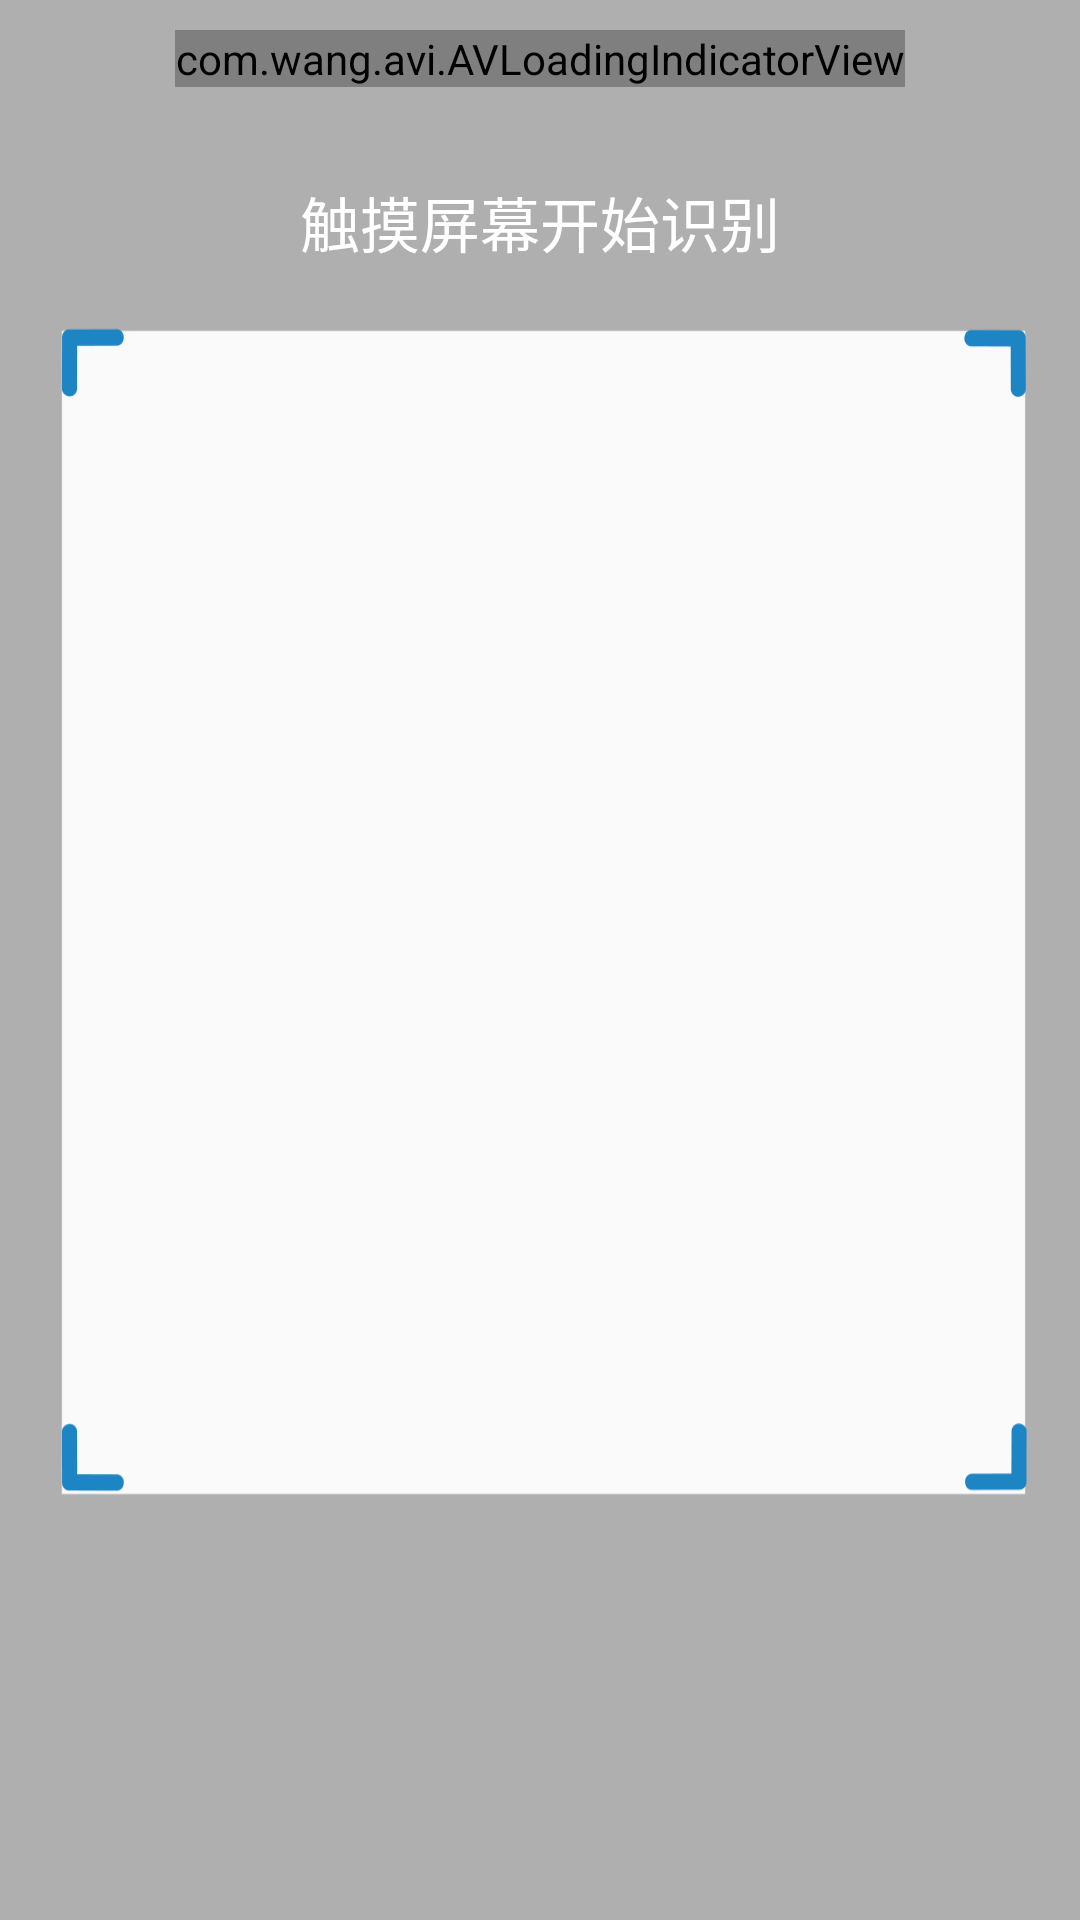

Layout XML and referenced resources for this Android screen:
<!-- AndroidManifest.xml: application theme AppTheme -->
<!-- res/layout/activity_facelogin.xml -->
<?xml version="1.0" encoding="utf-8"?>
<LinearLayout xmlns:android="http://schemas.android.com/apk/res/android"
    xmlns:app="http://schemas.android.com/apk/res-auto"
    android:layout_width="fill_parent"
    android:layout_height="fill_parent"
    android:orientation="vertical">

    <FrameLayout
        android:id="@+id/camera_preview"
        android:layout_width="fill_parent"
        android:layout_height="fill_parent">

        <ImageView
            android:id="@+id/foreground"
            android:layout_width="match_parent"
            android:layout_height="match_parent"
            android:scaleType="fitXY"
            android:src="@drawable/renl" />

        <com.wang.avi.AVLoadingIndicatorView
            android:id="@+id/avi"
            android:layout_width="wrap_content"
            android:layout_height="wrap_content"
            android:layout_gravity="center_horizontal"
            android:layout_marginTop="10dp"
            app:indicatorName="BallPulseIndicator" />

        <Button
            android:id="@+id/btn_take"
            android:layout_width="wrap_content"
            android:layout_height="wrap_content"
            android:layout_gravity="center_horizontal"
            android:layout_marginTop="50dp"
            android:background="@null"
            android:gravity="center"
            android:text="@string/face_click_login"
            android:textColor="#ffffff"
            android:textSize="20sp" />

        <LinearLayout
            android:id="@+id/preview_ll"
            android:layout_width="match_parent"
            android:layout_height="wrap_content"
            android:layout_gravity="bottom|center"
            android:gravity="center"
            android:padding="5dp"
            android:visibility="gone">

            <TextView
                android:layout_width="wrap_content"
                android:layout_height="wrap_content"
                android:text="识别样本"
                android:textColor="#ffffff"/>

            <ImageView
                android:id="@+id/image_preview"
                android:layout_width="100dp"
                android:layout_height="100dp" />
        </LinearLayout>
    </FrameLayout>

</LinearLayout>
<!-- resources referenced by this layout -->
<resources>
  <!-- drawable renl: png bitmap (drawable-hdpi, 4876 bytes) -->
  <string name="face_click_login">触摸屏幕开始识别</string>
      //设置
  <style name="AppTheme" parent="AppTheme.NoActionBar">
          
          <item name="colorPrimary">@color/colorPrimary</item>
          <item name="colorPrimaryDark">@color/colorPrimaryDark</item>
          <item name="colorAccent">@color/colorAccent</item>
      </style>
  <style name="AppTheme.NoActionBar" parent="Theme.AppCompat.DayNight">
          <item name="windowActionBar">false</item>
          <item name="windowNoTitle">true</item>
      </style>
  <color name="colorPrimary">#2196f3</color>
  <color name="colorPrimaryDark">#2196f3</color>
  <color name="colorAccent">#FF4081</color>
</resources>
